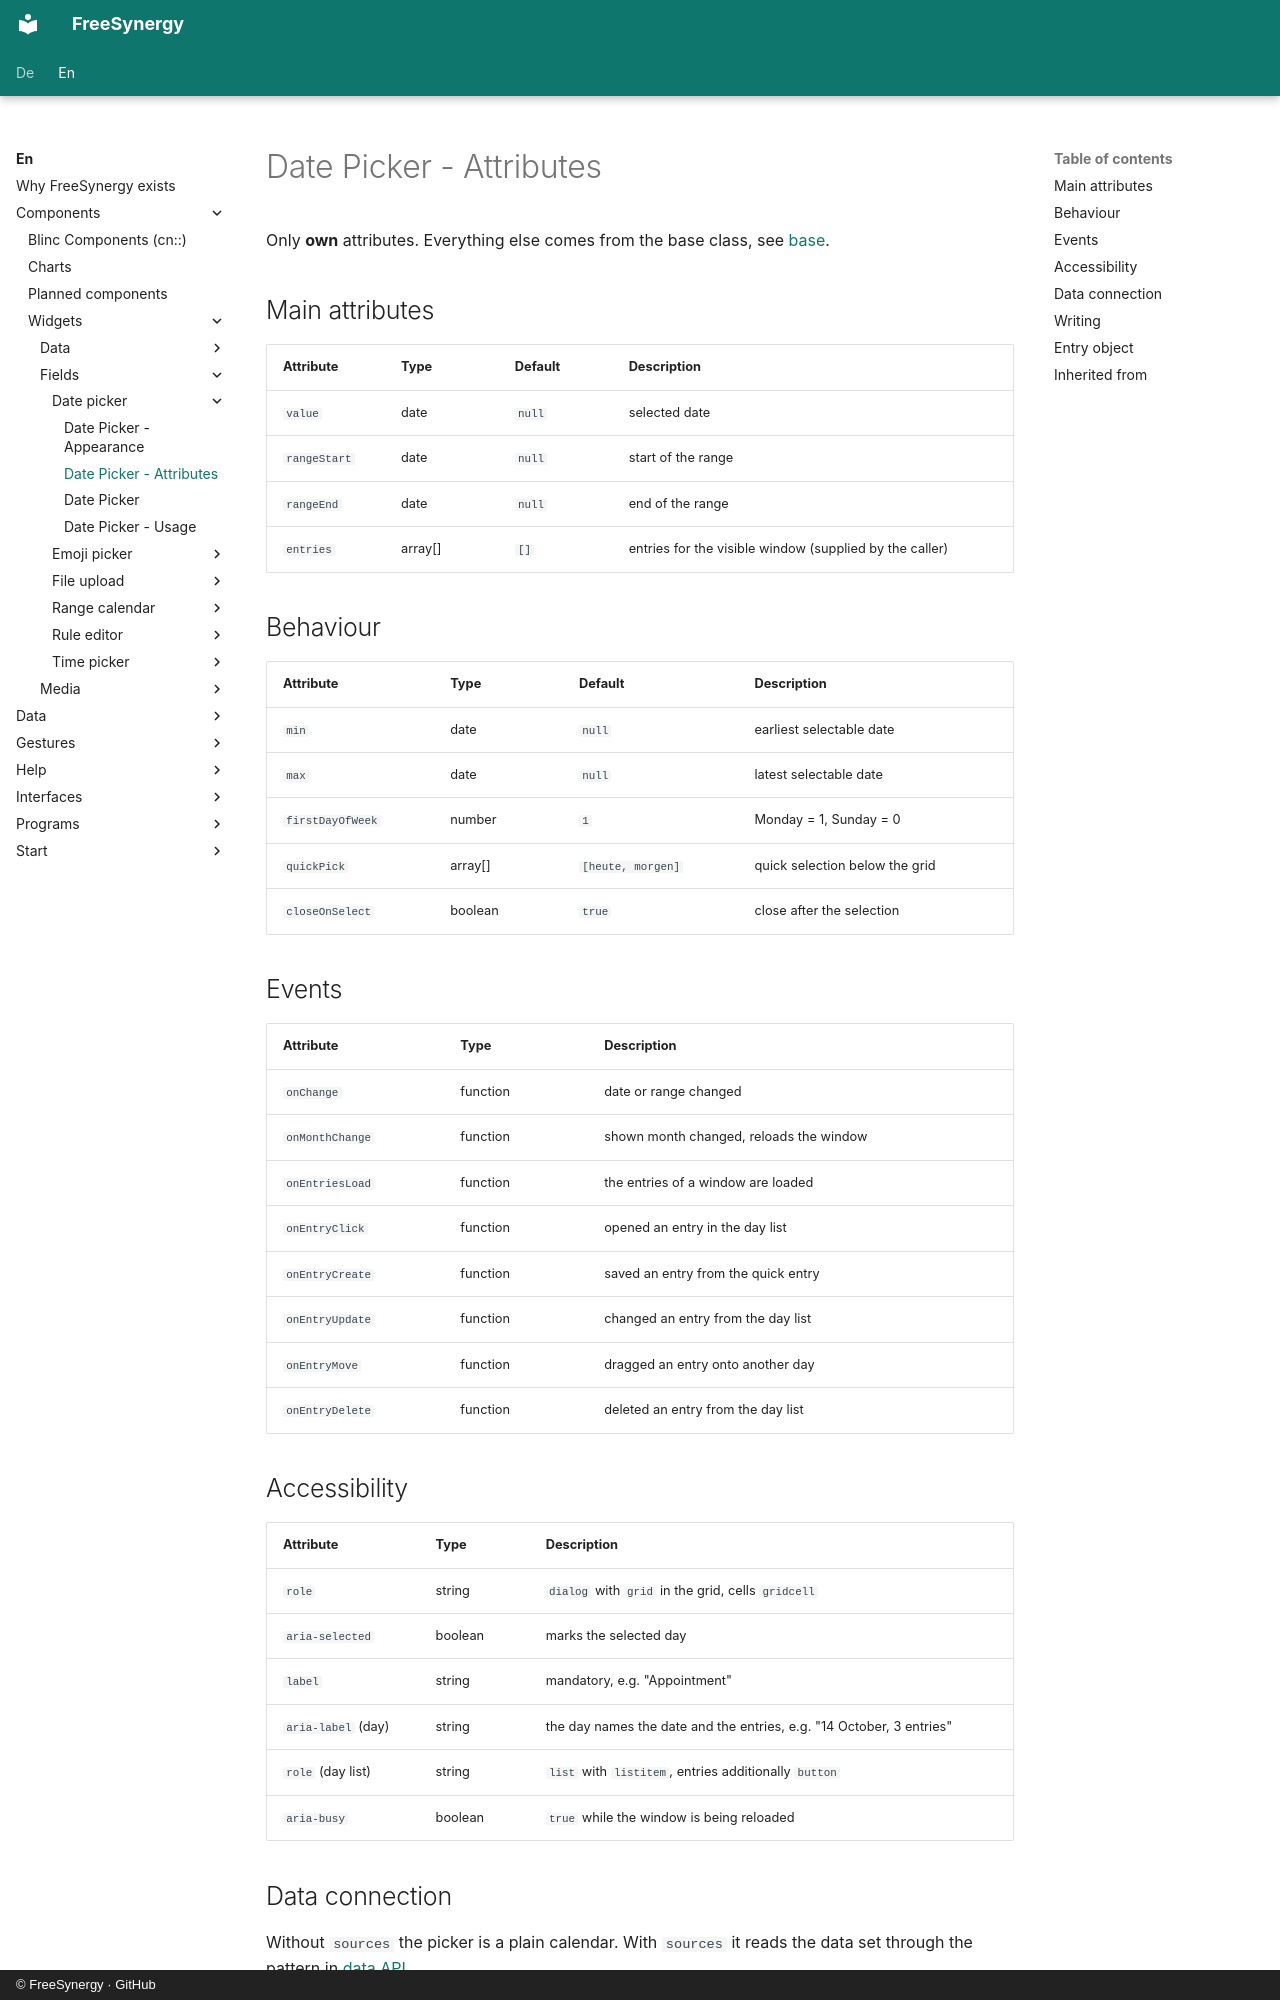

repository: FreeSynergy/fs-documentation · page: en/components/widgets/fields/date-picker/attributes/index.html · generator: mkdocs · copyright: © FreeSynergy · GitHub

# Date Picker - Attributes

Only **own** attributes. Everything else comes from the base class, see
[base](../../../primitives/basics/base.md).

## Main attributes

| Attribute | Type | Default | Description |
|-----------|------|---------|-------------|
| `value` | date | `null` | selected date |
| `rangeStart` | date | `null` | start of the range |
| `rangeEnd` | date | `null` | end of the range |
| `entries` | array[] | `[]` | entries for the visible window (supplied by the caller) |

## Behaviour

| Attribute | Type | Default | Description |
|-----------|---------|---------|-------------|
| `min` | date | `null` | earliest selectable date |
| `max` | date | `null` | latest selectable date |
| `firstDayOfWeek` | number | `1` | Monday = 1, Sunday = 0 |
| `quickPick` | array[] | `[heute, morgen]` | quick selection below the grid |
| `closeOnSelect` | boolean | `true` | close after the selection |

## Events

| Attribute | Type | Description |
|-----------|------|-------------|
| `onChange` | function | date or range changed |
| `onMonthChange` | function | shown month changed, reloads the window |
| `onEntriesLoad` | function | the entries of a window are loaded |
| `onEntryClick` | function | opened an entry in the day list |
| `onEntryCreate` | function | saved an entry from the quick entry |
| `onEntryUpdate` | function | changed an entry from the day list |
| `onEntryMove` | function | dragged an entry onto another day |
| `onEntryDelete` | function | deleted an entry from the day list |

## Accessibility

| Attribute | Type | Description |
|-----------|------|-------------|
| `role` | string | `dialog` with `grid` in the grid, cells `gridcell` |
| `aria-selected` | boolean | marks the selected day |
| `label` | string | mandatory, e.g. "Appointment" |
| `aria-label` (day) | string | the day names the date and the entries, e.g. "14 October, 3 entries" |
| `role` (day list) | string | `list` with `listitem`, entries additionally `button` |
| `aria-busy` | boolean | `true` while the window is being reloaded |
